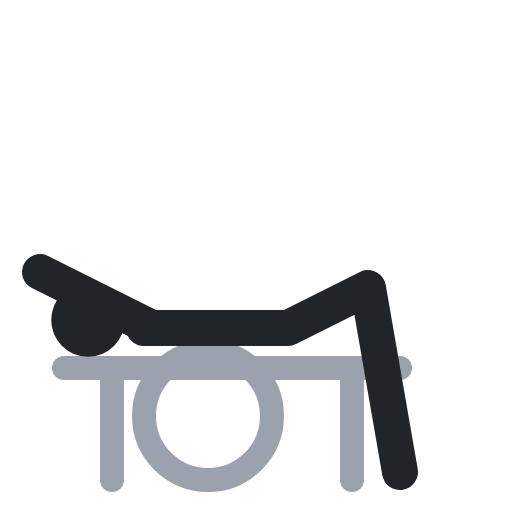
t = 0.00 s
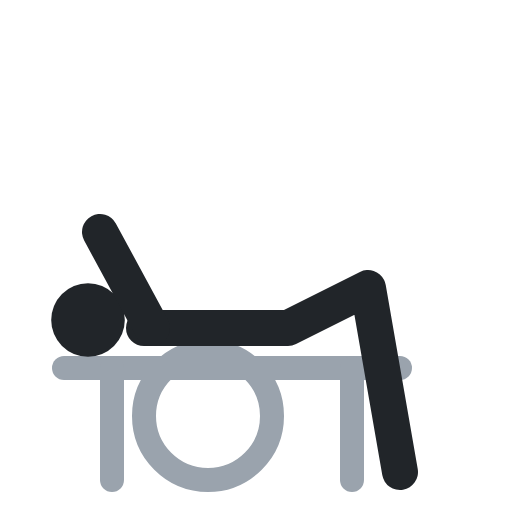
t = 0.40 s
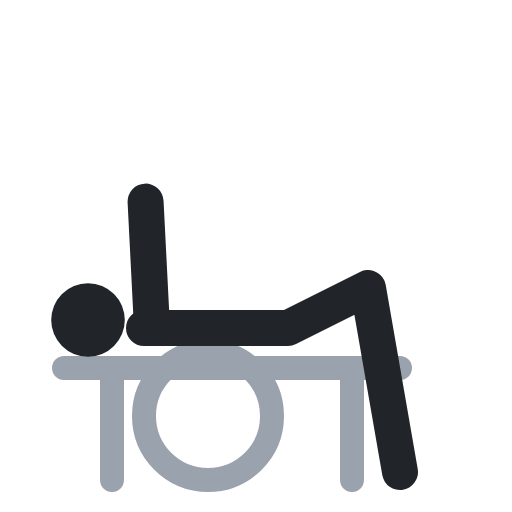
t = 0.60 s
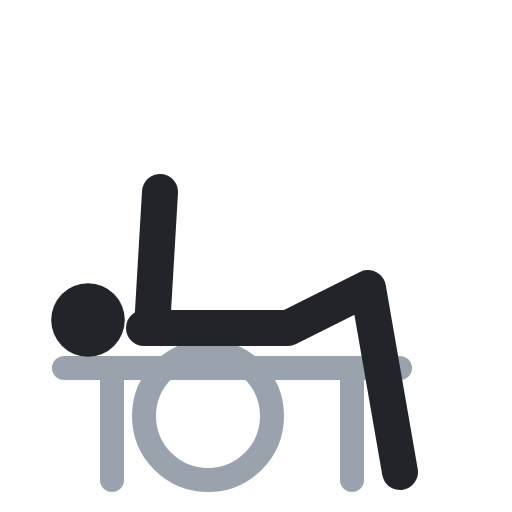
t = 1.00 s
t = 1.40 s: frame unchanged from t = 0.40 s, image omitted
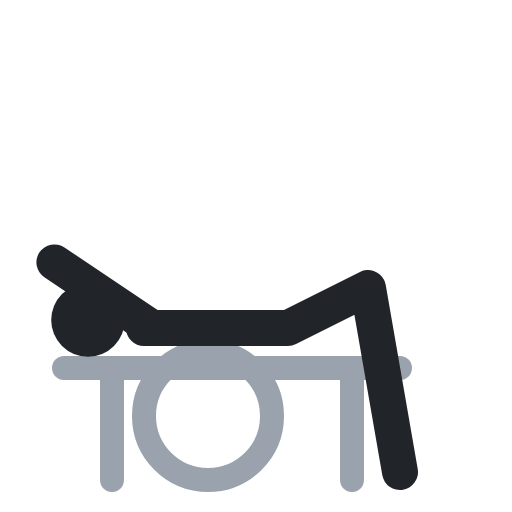
t = 1.60 s

The animated SVG that drew these frames (rendered in a browser with its animation timeline set to each time). Animation: 1 SMIL element (animate=1); one cycle of 2.00 s, repeats indefinitely.

<svg xmlns="http://www.w3.org/2000/svg" viewBox="0 0 64 64" fill="none" stroke-linecap="round" stroke-linejoin="round"><circle cx="26" cy="52" r="8" stroke="#9aa3ad" stroke-width="3"/><polyline points="8,46 50,46" stroke="#9aa3ad" stroke-width="3"/><polyline points="14,46 14,60" stroke="#9aa3ad" stroke-width="3"/><polyline points="44,46 44,60" stroke="#9aa3ad" stroke-width="3"/><circle cx="11" cy="40" r="4.6" fill="#212529"/><polyline points="18,41 36,41 46,36 50,59" stroke="#212529" stroke-width="4.5"/><polyline points="19,41 5,34" stroke="#212529" stroke-width="4.5"><animate attributeName="points" values="19,41 5,34;19,41 20,24;19,41 20,24;19,41 5,34;19,41 5,34" keyTimes="0;.4;.5;.9;1" calcMode="spline" keySplines=".45 0 .55 1;.45 0 .55 1;.45 0 .55 1;.45 0 .55 1" dur="2s" repeatCount="indefinite"/></polyline></svg>
